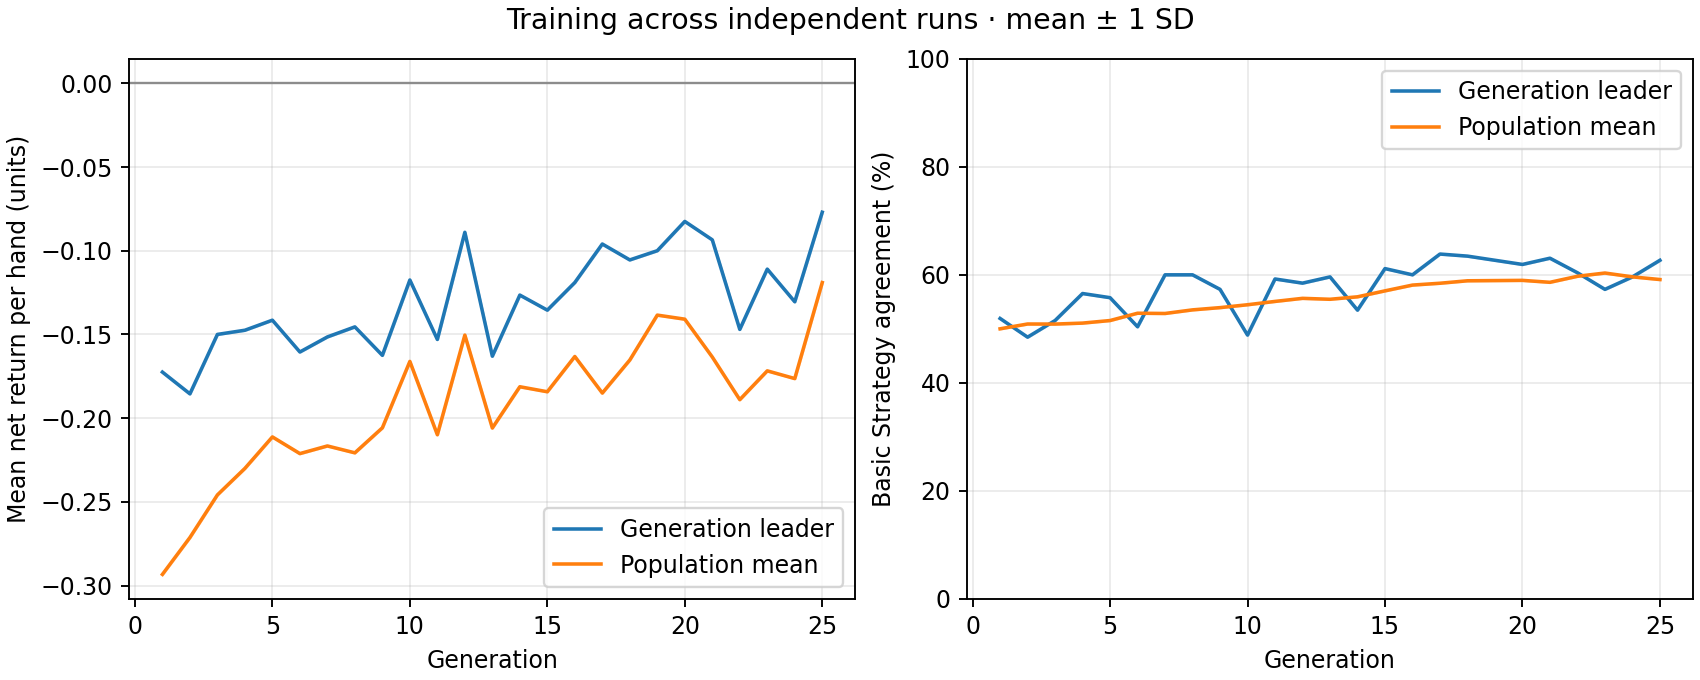

Values plotted in this chart, from the file beside it:
generation, best_fitness_mean, best_fitness_sd, average_fitness_mean, average_fitness_sd, best_match_pct_mean, best_match_pct_sd, population_match_pct_mean, population_match_pct_sd
1, -0.1725, 0.0, -0.2933, 0.0, 51.92, 0.0, 50.01, 0.0
2, -0.1855, 0.0, -0.2713, 0.0, 48.46, 0.0, 50.9, 0.0
3, -0.15, 0.0, -0.2459, 0.0, 51.54, 0.0, 50.88, 0.0
4, -0.1475, 0.0, -0.23, 0.0, 56.54, 0.0, 51.06, 0.0
5, -0.1415, 0.0, -0.2112, 0.0, 55.77, 0.0, 51.54, 0.0
6, -0.1605, 0.0, -0.2212, 0.0, 50.38, 0.0, 52.89, 0.0
7, -0.1515, 0.0, -0.2166, 0.0, 60.0, 0.0, 52.85, 0.0
8, -0.1455, 0.0, -0.2207, 0.0, 60.0, 0.0, 53.51, 0.0
9, -0.1625, 0.0, -0.2058, 0.0, 57.31, 0.0, 53.93, 0.0
10, -0.1175, 0.0, -0.1661, 0.0, 48.85, 0.0, 54.46, 0.0
11, -0.153, 0.0, -0.2099, 0.0, 59.23, 0.0, 55.08, 0.0
12, -0.089, 0.0, -0.1504, 0.0, 58.46, 0.0, 55.65, 0.0
13, -0.163, 0.0, -0.2059, 0.0, 59.62, 0.0, 55.47, 0.0
14, -0.1265, 0.0, -0.1813, 0.0, 53.46, 0.0, 55.93, 0.0
15, -0.1355, 0.0, -0.1842, 0.0, 61.15, 0.0, 57.03, 0.0
16, -0.119, 0.0, -0.1632, 0.0, 60.0, 0.0, 58.1, 0.0
17, -0.096, 0.0, -0.185, 0.0, 63.85, 0.0, 58.44, 0.0
18, -0.1055, 0.0, -0.1653, 0.0, 63.46, 0.0, 58.9, 0.0
19, -0.1, 0.0, -0.1385, 0.0, 62.69, 0.0, 58.94, 0.0
20, -0.0825, 0.0, -0.1409, 0.0, 61.92, 0.0, 58.97, 0.0
21, -0.0935, 0.0, -0.1635, 0.0, 63.08, 0.0, 58.62, 0.0
22, -0.147, 0.0, -0.189, 0.0, 60.38, 0.0, 59.73, 0.0
23, -0.111, 0.0, -0.1718, 0.0, 57.31, 0.0, 60.33, 0.0
24, -0.1305, 0.0, -0.1764, 0.0, 59.62, 0.0, 59.62, 0.0
25, -0.077, 0.0, -0.119, 0.0, 62.69, 0.0, 59.13, 0.0
